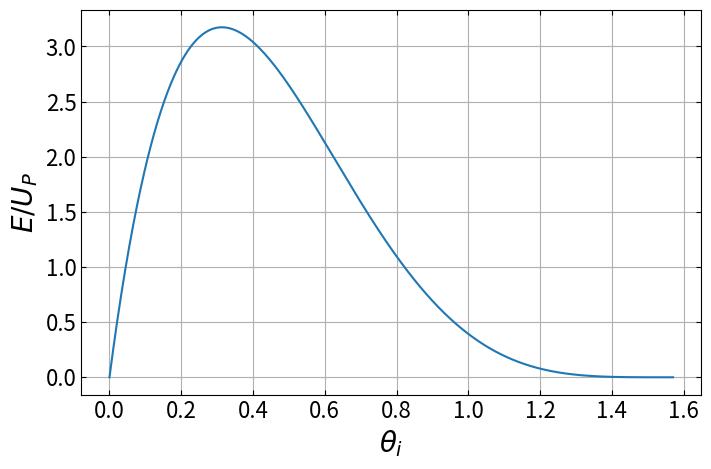
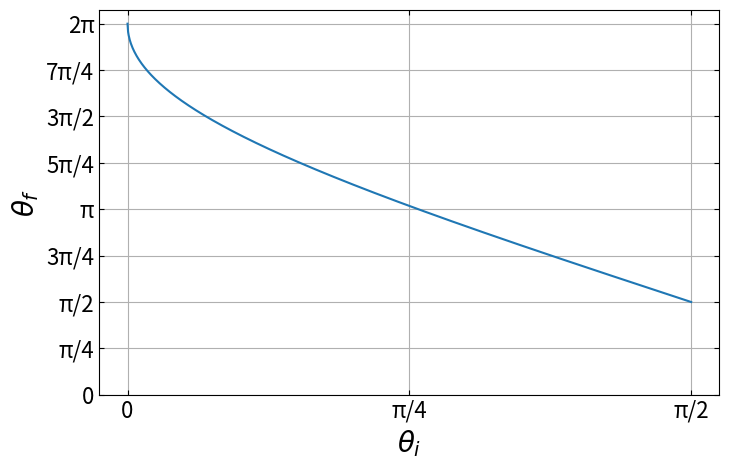

These charts were generated, in order, by the following Python code:
import numpy as np
import matplotlib.pyplot as plt
import scipy.optimize as sco

plt.rc("axes", labelsize=20, titlesize=22)   # skriftstørrelse af xlabel, ylabel og title
plt.rc("xtick", labelsize=16, top=True, direction="in")  # skriftstørrelse af ticks, vis også ticks øverst og vend ticks indad
plt.rc("ytick", labelsize=16, right=True, direction="in") # samme som ovenstående
plt.rc("legend", fontsize=20) # skriftstørrelse af figurers legends
plt.rcParams["font.size"] = "20"
plt.rcParams["figure.figsize"] = (8,5)

thf_i = lambda thf, thi: np.cos(thf) - np.cos(thi) + (thf - thi) * np.sin(thi)

thf = lambda thi: sco.root(thf_i, thi + 1.3 * np.pi, args=thi)["x"][0]
E = lambda thi: 2 * (np.sin(thf(thi)) - np.sin(thi))**2

this = np.linspace(0,np.pi/2,1000)
Es = [E(thi) for thi in this]
fig, ax = plt.subplots()
ax.set(xlabel="$\\theta_i$", ylabel="$E/U_P$")

ax.plot(this, Es)
ax.grid()
print(f"Max of function: {max(Es):.3f}")

fig, ax = plt.subplots()
ax.set(xlabel="$\\theta_i$", ylabel="$\\theta_f$")
thfs = [thf(thi) for thi in this]
ax.plot(this, thfs)


piLabels = ["0", "π/4", "π/2", "3π/4", "π", "5π/4", "3π/2", "7π/4", "2π"]
ax.set_yticks(ticks = np.arange(0,2*np.pi+0.1, np.pi/4), labels=piLabels[:9])
ax.set_xticks(ticks = np.arange(0,np.pi/2+0.01, np.pi/4), labels=piLabels[:3])
ax.grid()   
plt.show()
